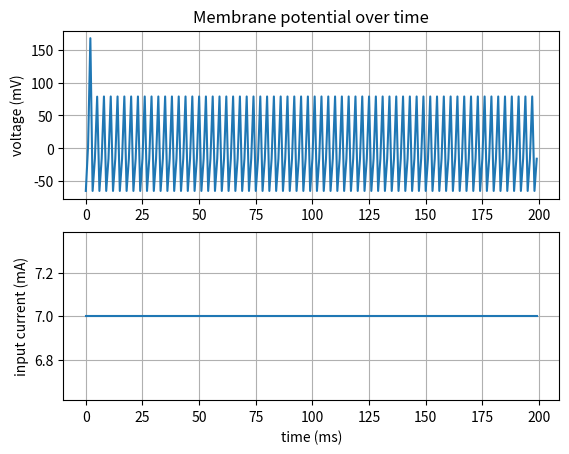

Python code for this plot:
import numpy as np
import matplotlib
import matplotlib.pyplot as plt

# milliseconds
SIM_TIME = 200
# ampers
CURRENT_SCALE = 1
CONST_CURRENT = 7 * CURRENT_SCALE
VOLTAGE_SCALE = 1
MIN_POTENTIAL = -90
CLAMP_VOLTAGES = False
dt = 1
sim_length = int(SIM_TIME / dt)

input_current = np.ones(sim_length) * CONST_CURRENT

a = 0.02
b = 0.2
c = -65 * VOLTAGE_SCALE
d = 8
threshold_potential = 30

# Simulate single neuron

v = np.empty(sim_length)
u = np.empty(sim_length)
v[0] = c
u[0] = b * v[0]

for t in range(1, sim_length):
    if v[t - 1] >= threshold_potential:
        v[t] = c
        u[t] = u[t - 1] + d
    else:
        v[t] += 0.5 * (0.04 * v[t - 1] ** 2 + 5 * v[t - 1] + 140 - u[t - 1] + input_current[t - 1]) * dt
        if CLAMP_VOLTAGES:
            v[t] = min(threshold_potential, v[t])
            v[t] = max(MIN_POTENTIAL, v[t])
        v[t] += 0.5 * (0.04 * v[t - 1] ** 2 + 5 * v[t - 1] + 140 - u[t - 1] + input_current[t - 1]) * dt
        if CLAMP_VOLTAGES:
            v[t] = min(threshold_potential, v[t])
            v[t] = max(MIN_POTENTIAL, v[t])
        u[t] += a * (b * v[t - 1] - u[t - 1]) * dt
        if CLAMP_VOLTAGES:
            u[t] = max(u[t], -100)
            u[t] = min(u[t], 100)

fig, (ax1, ax2) = plt.subplots(2, 1)
time = list(range(SIM_TIME))
ax1.plot([v[int(i/dt)] for i in time])
ax1.set(ylabel='voltage (mV)',
        title='Membrane potential over time')
ax1.grid()

ax2.plot([input_current[int(i/dt)] for i in time])
ax2.set(xlabel='time (ms)', ylabel='input current (mA)')
ax2.grid()
fig.savefig("membrane_potential.png")
